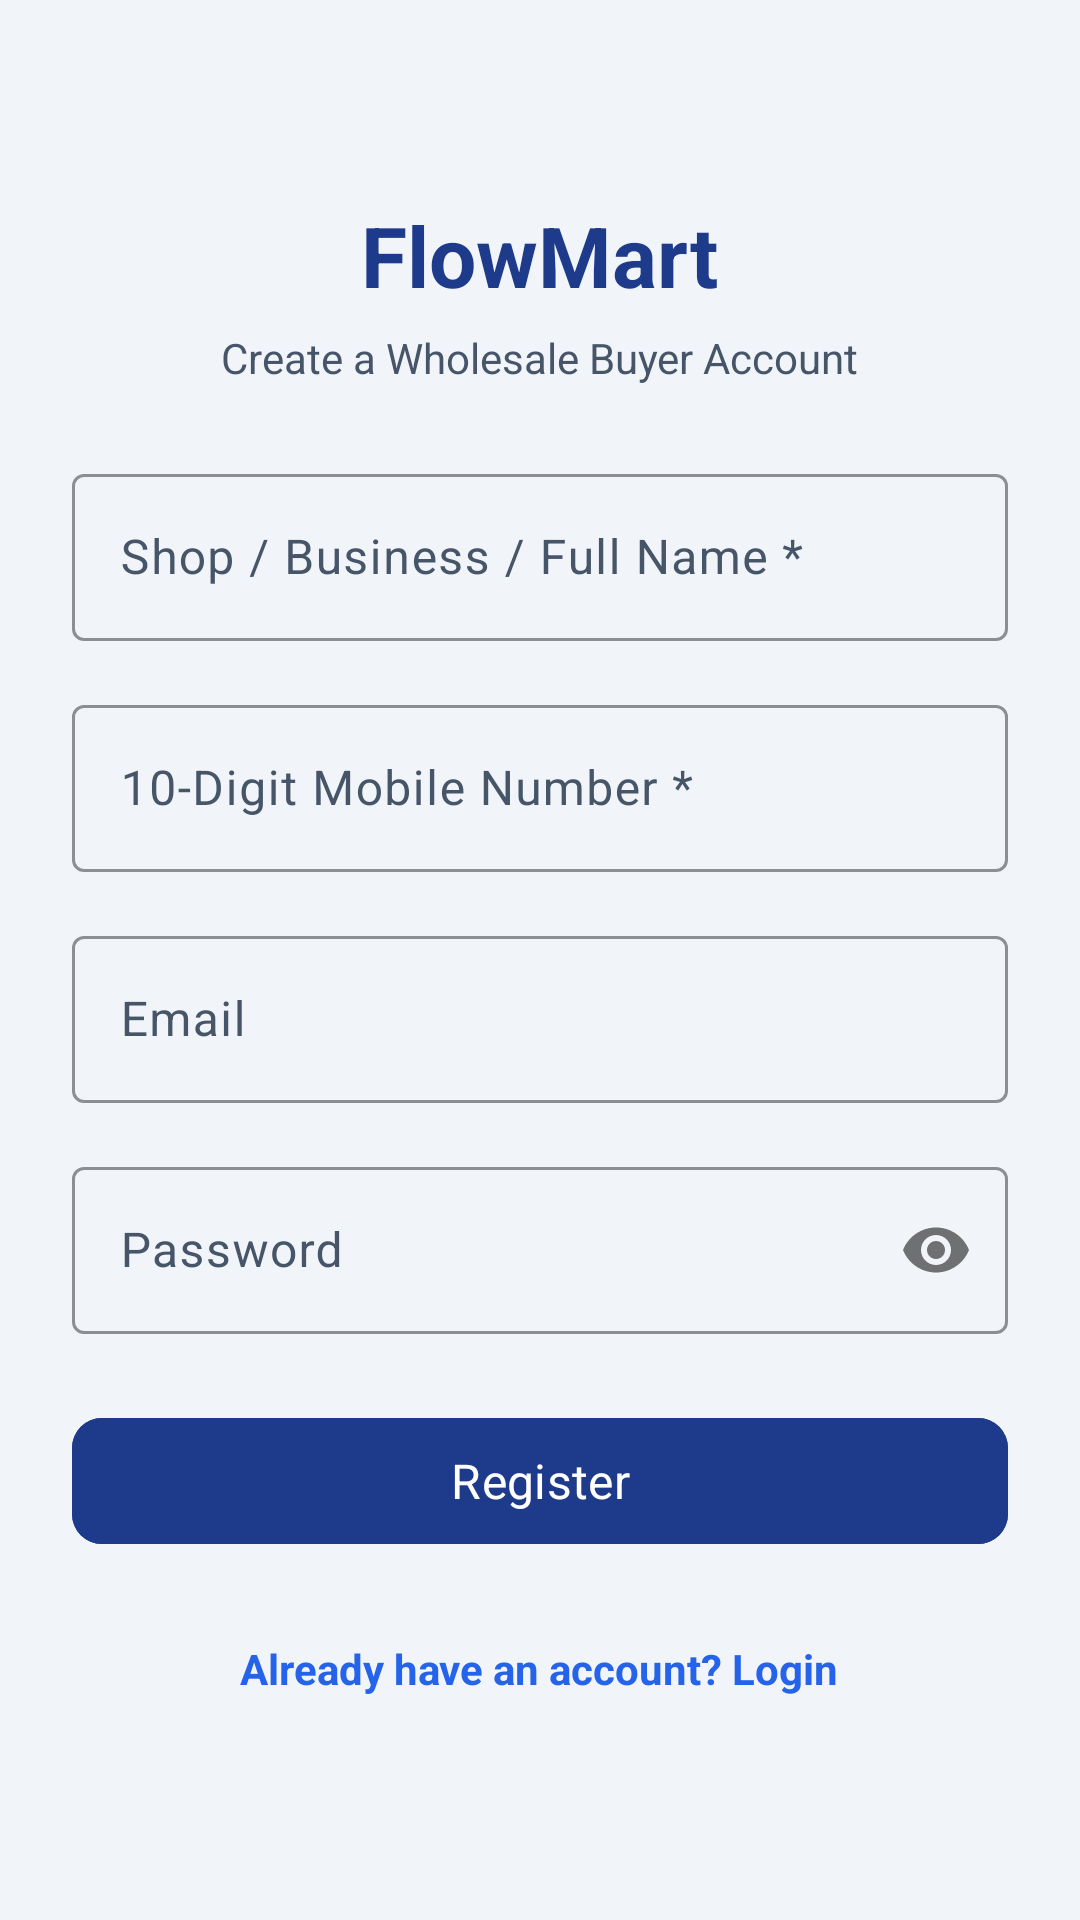

Produce the Android XML layout that renders to this screen, including the resource entries it uses.
<!-- AndroidManifest.xml: application theme Theme.CustomerShoppingApp -->
<!-- res/layout/activity_register.xml -->
<?xml version="1.0" encoding="utf-8"?>
<ScrollView xmlns:android="http://schemas.android.com/apk/res/android"
    xmlns:app="http://schemas.android.com/apk/res-auto"
    android:layout_width="match_parent"
    android:layout_height="match_parent"
    android:background="@color/background"
    android:fillViewport="true">

    <LinearLayout
        android:layout_width="match_parent"
        android:layout_height="wrap_content"
        android:gravity="center"
        android:orientation="vertical"
        android:padding="24dp">

        <TextView
            android:layout_width="wrap_content"
            android:layout_height="wrap_content"
            android:text="@string/app_name"
            android:textColor="@color/primary"
            android:textSize="28sp"
            android:textStyle="bold" />

        <TextView
            android:layout_width="wrap_content"
            android:layout_height="wrap_content"
            android:layout_marginTop="6dp"
            android:text="Create a Wholesale Buyer Account"
            android:textColor="@color/text_secondary"
            android:textSize="14sp" />

        <com.google.android.material.textfield.TextInputLayout
            android:id="@+id/til_name"
            style="@style/Widget.Material3.TextInputLayout.OutlinedBox"
            android:layout_width="match_parent"
            android:layout_height="wrap_content"
            android:layout_marginTop="24dp"
            android:hint="Shop / Business / Full Name *"
            app:boxStrokeColor="@color/primary">

            <com.google.android.material.textfield.TextInputEditText
                android:id="@+id/et_name"
                android:layout_width="match_parent"
                android:layout_height="wrap_content"
                android:inputType="textPersonName" />
        </com.google.android.material.textfield.TextInputLayout>

        <com.google.android.material.textfield.TextInputLayout
            android:id="@+id/til_mobile"
            style="@style/Widget.Material3.TextInputLayout.OutlinedBox"
            android:layout_width="match_parent"
            android:layout_height="wrap_content"
            android:layout_marginTop="16dp"
            android:hint="10-Digit Mobile Number *"
            app:boxStrokeColor="@color/primary">

            <com.google.android.material.textfield.TextInputEditText
                android:id="@+id/et_mobile"
                android:layout_width="match_parent"
                android:layout_height="wrap_content"
                android:inputType="phone"
                android:maxLength="10" />
        </com.google.android.material.textfield.TextInputLayout>

        <com.google.android.material.textfield.TextInputLayout
            android:id="@+id/til_email"
            style="@style/Widget.Material3.TextInputLayout.OutlinedBox"
            android:layout_width="match_parent"
            android:layout_height="wrap_content"
            android:layout_marginTop="16dp"
            android:hint="@string/email"
            app:boxStrokeColor="@color/primary">

            <com.google.android.material.textfield.TextInputEditText
                android:id="@+id/et_email"
                android:layout_width="match_parent"
                android:layout_height="wrap_content"
                android:inputType="textEmailAddress" />
        </com.google.android.material.textfield.TextInputLayout>

        <com.google.android.material.textfield.TextInputLayout
            android:id="@+id/til_password"
            style="@style/Widget.Material3.TextInputLayout.OutlinedBox"
            android:layout_width="match_parent"
            android:layout_height="wrap_content"
            android:layout_marginTop="16dp"
            android:hint="@string/password"
            app:boxStrokeColor="@color/primary"
            app:passwordToggleEnabled="true">

            <com.google.android.material.textfield.TextInputEditText
                android:id="@+id/et_password"
                android:layout_width="match_parent"
                android:layout_height="wrap_content"
                android:inputType="textPassword" />
        </com.google.android.material.textfield.TextInputLayout>

        <ProgressBar
            android:id="@+id/progress_bar"
            android:layout_width="wrap_content"
            android:layout_height="wrap_content"
            android:layout_marginTop="16dp"
            android:visibility="gone" />

        <com.google.android.material.button.MaterialButton
            android:id="@+id/btn_register"
            android:layout_width="match_parent"
            android:layout_height="50dp"
            android:layout_marginTop="24dp"
            android:backgroundTint="@color/primary"
            android:text="@string/register"
            android:textColor="@color/white"
            android:textSize="16sp"
            app:cornerRadius="@dimen/button_corner_radius" />

        <TextView
            android:id="@+id/tv_login_link"
            android:layout_width="wrap_content"
            android:layout_height="wrap_content"
            android:layout_marginTop="20dp"
            android:padding="8dp"
            android:text="@string/already_have_an_account_login"
            android:textColor="@color/secondary"
            android:textSize="14sp"
            android:textStyle="bold" />
    </LinearLayout>
</ScrollView>
<!-- resources referenced by this layout -->
<resources>
  <color name="background">#F1F5F9</color>
  <color name="primary">#1E3A8A</color>
  <color name="secondary">#2563EB</color>
  <color name="text_secondary">#475569</color>
  <color name="white">#FFFFFFFF</color>
  <dimen name="button_corner_radius">10dp</dimen>
  <string name="already_have_an_account_login">Already have an account? Login</string>
  <string name="app_name">FlowMart</string>
  <string name="email">Email</string>
  <string name="password">Password</string>
  <string name="register">Register</string>
  <style name="Theme.CustomerShoppingApp" parent="Base.Theme.CustomerShoppingApp" />
  <style name="Base.Theme.CustomerShoppingApp" parent="Theme.Material3.DayNight.NoActionBar">
          <item name="colorPrimary">@color/primary</item>
          <item name="colorOnPrimary">@color/white</item>
          <item name="colorPrimaryContainer">@color/primary_container</item>
          <item name="colorOnPrimaryContainer">@color/on_primary_container</item>
  
          <item name="colorSecondary">@color/secondary</item>
          <item name="colorOnSecondary">@color/white</item>
          <item name="colorSecondaryContainer">@color/accent_light</item>
          <item name="colorOnSecondaryContainer">@color/primary</item>
  
          <item name="colorSurface">@color/surface</item>
          <item name="colorOnSurface">@color/text_primary</item>
          <item name="colorSurfaceVariant">@color/surface_variant</item>
          <item name="colorOnSurfaceVariant">@color/text_secondary</item>
          <item name="colorError">@color/error</item>
  
          <item name="android:statusBarColor">@color/primary_dark</item>
          <item name="android:windowBackground">@color/background</item>
          <item name="android:fontFamily">sans-serif</item>
      </style>
  <color name="primary_container">#DBEAFE</color>
  <color name="on_primary_container">#1E3A8A</color>
  <color name="accent_light">#EFF6FF</color>
  <color name="surface">#FFFFFF</color>
  <color name="text_primary">#0F172A</color>
  <color name="surface_variant">#F8FAFC</color>
  <color name="error">#DC2626</color>
  <color name="primary_dark">#0F2359</color>
</resources>
